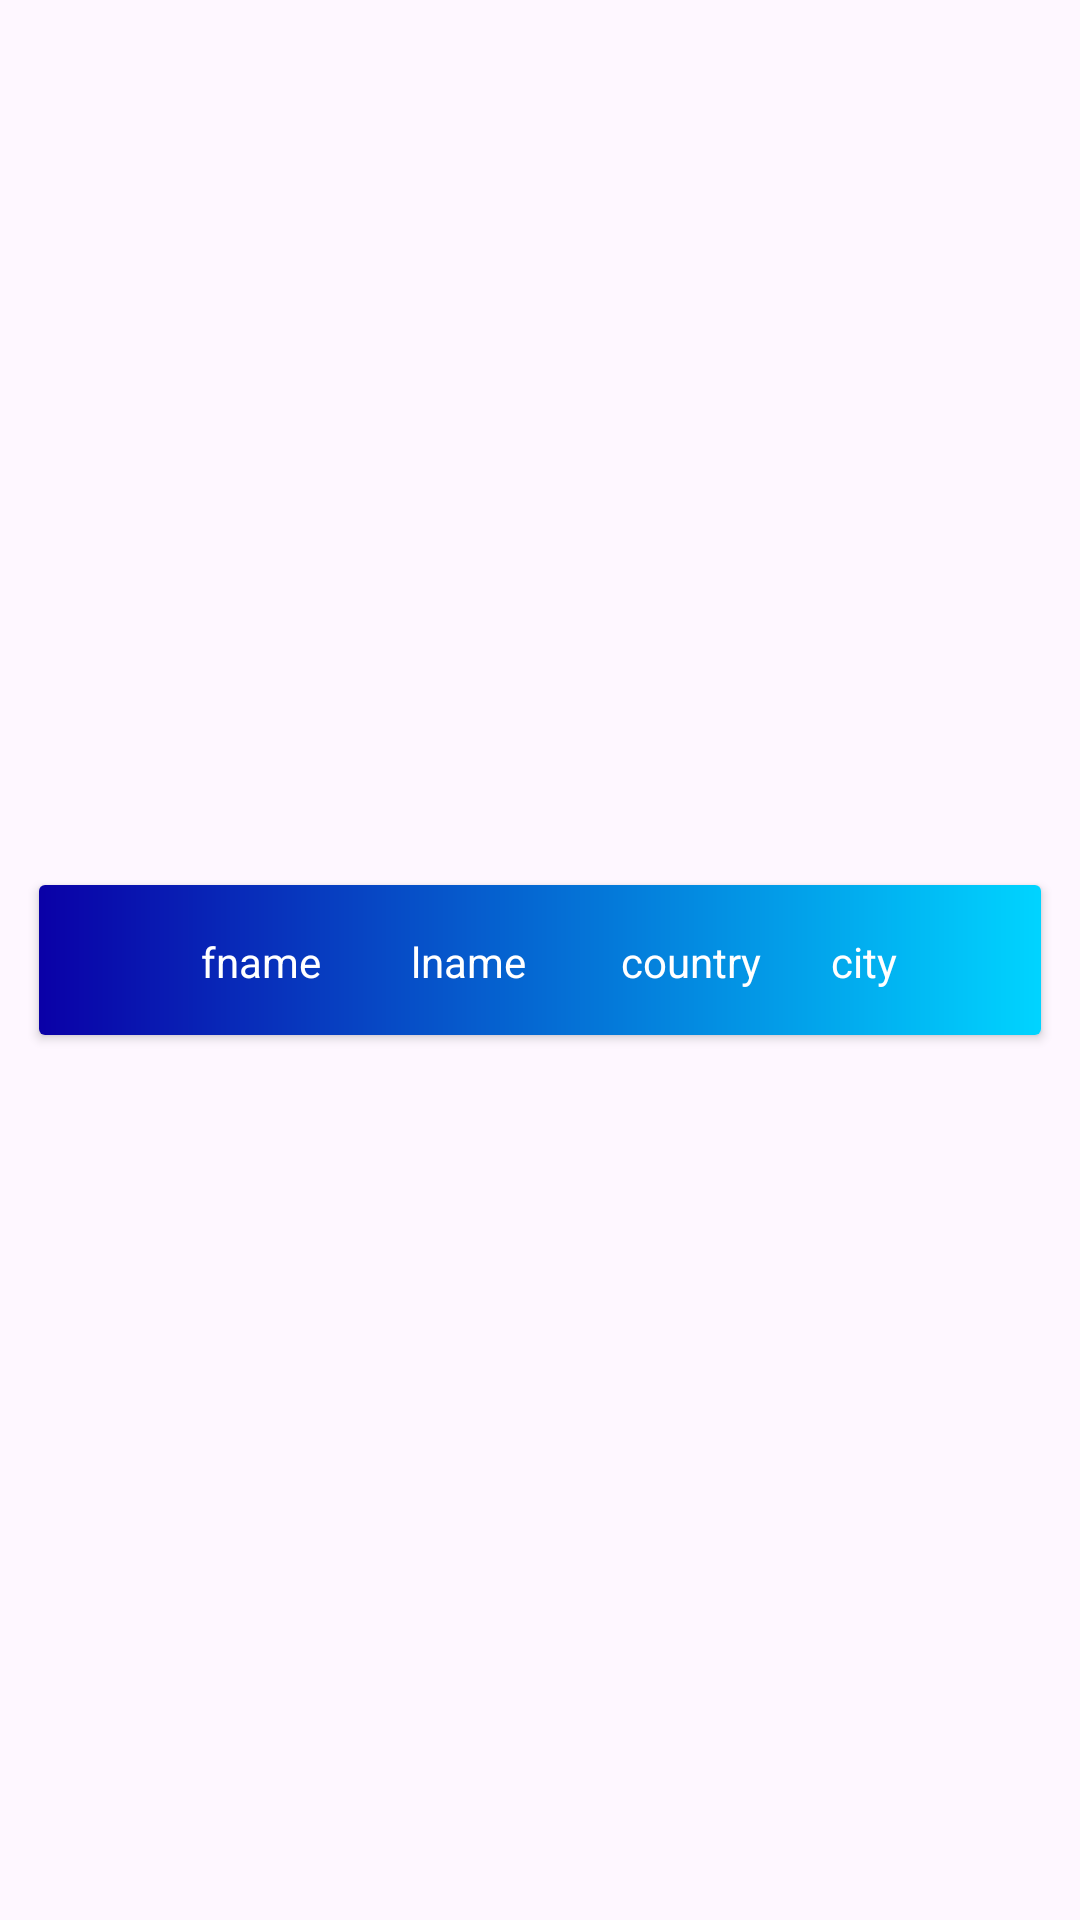

Android layout source for this screen:
<!-- AndroidManifest.xml: application theme Theme.HW2_326502838 -->
<!-- res/layout/rv_user_item.xml -->
<?xml version="1.0" encoding="utf-8"?>
<androidx.constraintlayout.widget.ConstraintLayout xmlns:android="http://schemas.android.com/apk/res/android"
    xmlns:app="http://schemas.android.com/apk/res-auto"
    xmlns:tools="http://schemas.android.com/tools"
    android:layout_width="match_parent"
    android:layout_height="wrap_content"
    android:layout_margin="10dp"
    android:padding="5dp">

    <androidx.cardview.widget.CardView
        android:layout_width="0dp"
        android:layout_height="50dp"
        android:layout_marginStart="8dp"
        android:layout_marginEnd="8dp"
        app:layout_constraintBottom_toBottomOf="parent"
        app:layout_constraintEnd_toEndOf="parent"
        app:layout_constraintHorizontal_bias="0.0"
        app:layout_constraintStart_toStartOf="parent"
        app:layout_constraintTop_toTopOf="parent"
        >
        <androidx.constraintlayout.widget.ConstraintLayout
            android:layout_width="match_parent"
            android:layout_height="match_parent"
            android:background="@drawable/item_gradient">

            <ImageView
                android:id="@+id/rv_user_img"
                android:layout_width="43dp"
                android:layout_height="42dp"
                android:layout_marginStart="16dp"
                android:layout_marginTop="4dp"
                app:layout_constraintStart_toStartOf="parent"
                app:layout_constraintTop_toTopOf="parent"
                app:srcCompat="@drawable/idpic" />

            <TextView
                android:id="@+id/textViewUser_fname"
                android:layout_width="70dp"
                android:layout_height="20dp"
                android:layout_marginTop="16dp"
                android:text="fname"
                android:textColor="@color/white"
                app:layout_constraintEnd_toStartOf="@+id/textViewUser_lname"
                app:layout_constraintTop_toTopOf="parent" />

            <TextView
                android:id="@+id/textViewUser_lname"
                android:layout_width="70dp"
                android:layout_height="20dp"
                android:layout_marginTop="16dp"
                android:text="lname"
                android:textColor="@color/white"
                app:layout_constraintEnd_toStartOf="@+id/textViewUser_country"
                app:layout_constraintTop_toTopOf="parent" />

            <TextView
                android:id="@+id/textViewUser_country"
                android:layout_width="70dp"
                android:layout_height="20dp"
                android:layout_marginTop="16dp"
                android:text="country"
                android:textColor="@color/white"
                app:layout_constraintEnd_toStartOf="@+id/textViewUser_city"
                app:layout_constraintTop_toTopOf="parent" />

            <TextView
                android:id="@+id/textViewUser_city"
                android:layout_width="70dp"
                android:layout_height="20dp"
                android:layout_marginTop="16dp"
                android:text="city"
                android:textColor="@color/white"
                app:layout_constraintEnd_toEndOf="parent"
                app:layout_constraintTop_toTopOf="parent" />
        </androidx.constraintlayout.widget.ConstraintLayout>



    </androidx.cardview.widget.CardView>
</androidx.constraintlayout.widget.ConstraintLayout>
<!-- resources referenced by this layout -->
<resources>
  <!-- drawable item_gradient (drawable) -->
  <?xml version="1.0" encoding="utf-8"?>
  <shape xmlns:android="http://schemas.android.com/apk/res/android"
      android:shape="rectangle">
      <gradient
          android:angle="0"
          android:endColor="#00d4ff"
          android:startColor="#0a00a7"
          android:type="linear"/>
  </shape>
  <style name="Theme.HW2_326502838" parent="Base.Theme.HW2_326502838" />
  <style name="Base.Theme.HW2_326502838" parent="Theme.Material3.DayNight.NoActionBar">
          
          
      </style>
  <!-- not gathered from this repository: default colours our renderer supplied (Android Studio template values) -->
  <color name="white">#FFFFFFFF</color>
</resources>
